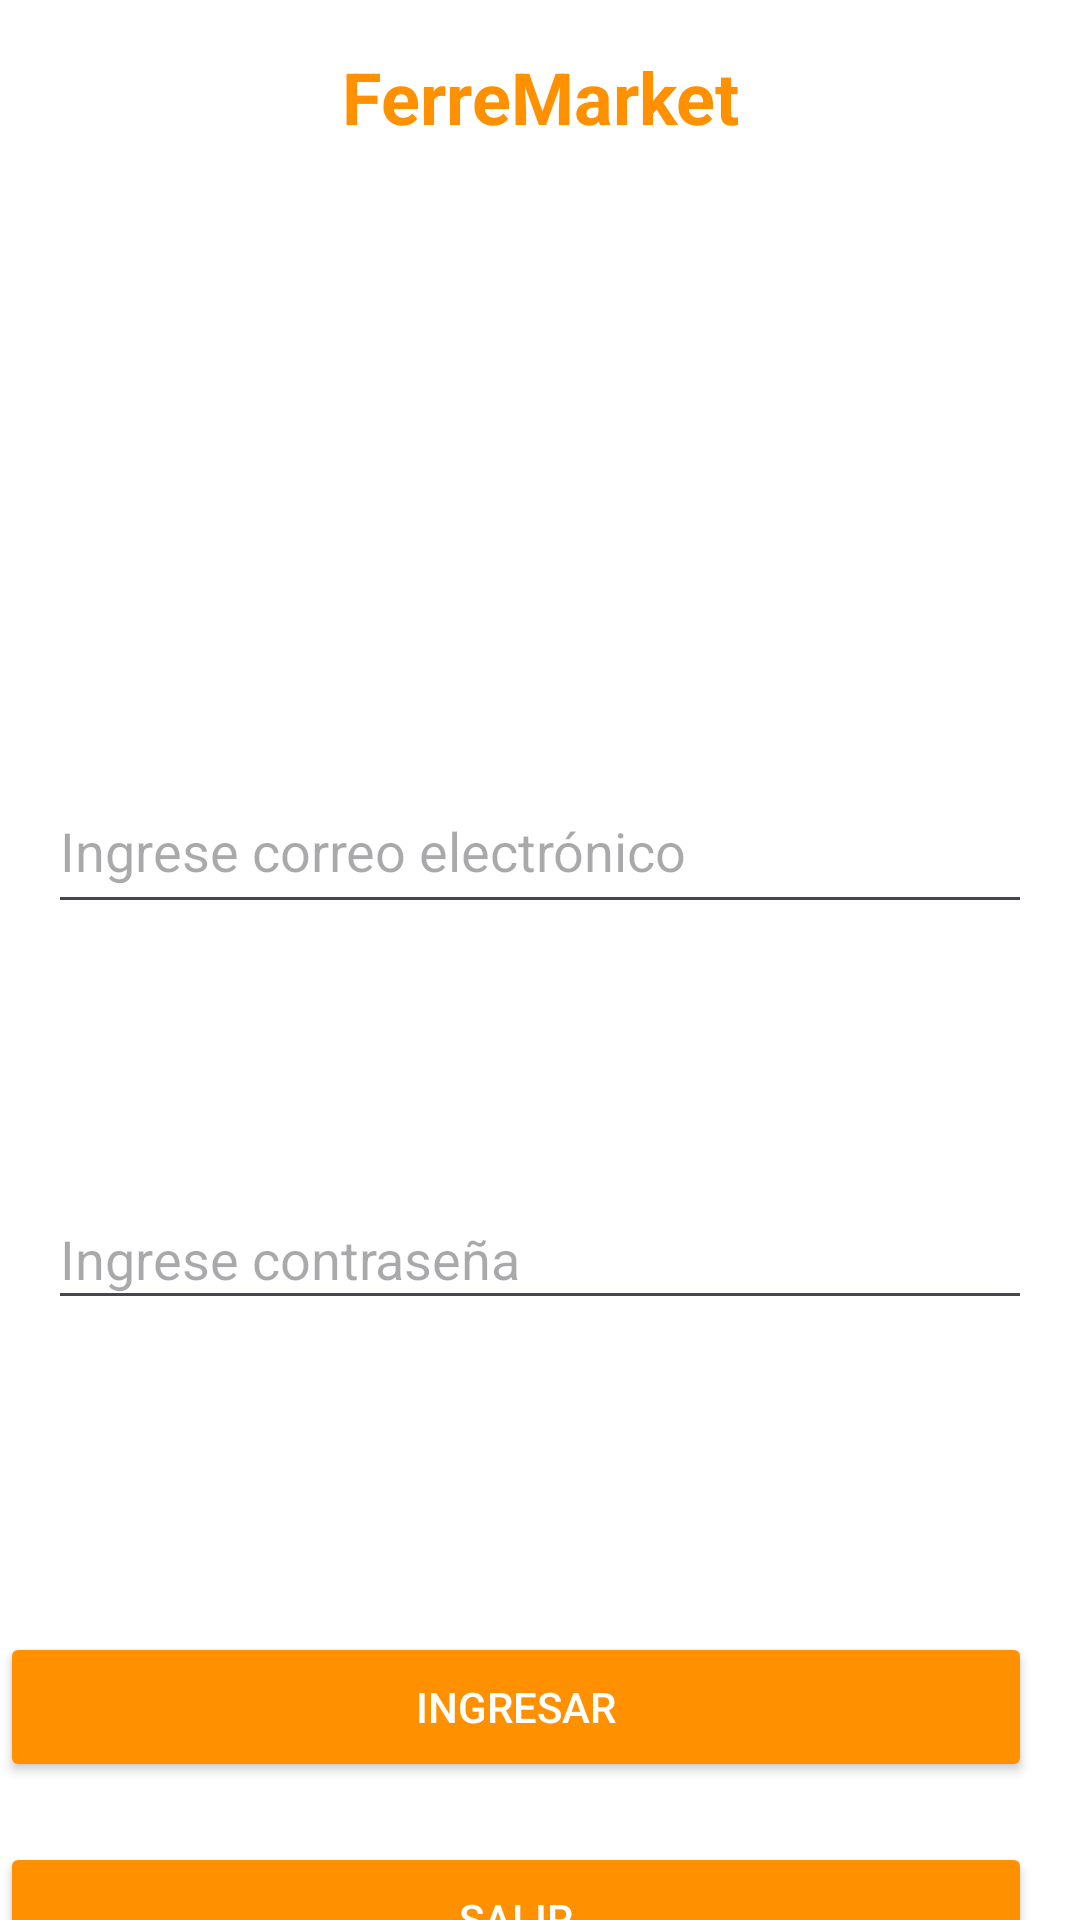

Layout XML and referenced resources for this Android screen:
<!-- AndroidManifest.xml: application theme Theme.EvaluacionDiagnosticaMendozaReyesAngelEmanuel -->
<!-- res/layout/activity_main.xml -->
<androidx.constraintlayout.widget.ConstraintLayout
            xmlns:android="http://schemas.android.com/apk/res/android"
            xmlns:app="http://schemas.android.com/apk/res-auto"
            xmlns:tools="http://schemas.android.com/tools"
            android:layout_width="match_parent"
            android:layout_height="match_parent"
            android:background="#fff"
            tools:context=".MainActivity">

            <TextView
                android:id="@+id/textoTitulo"
                android:layout_width="wrap_content"
                android:layout_height="wrap_content"
                android:text="@string/app_name"
                android:textSize="24sp"
                android:textStyle="bold"
                android:textColor="#FF9100"
                app:layout_constraintTop_toTopOf="parent"
                app:layout_constraintStart_toStartOf="parent"
                app:layout_constraintEnd_toEndOf="parent"
                android:layout_marginTop="16dp"
                android:layout_marginStart="16dp"
                android:layout_marginEnd="16dp"/>

            <EditText
                android:id="@+id/entradaTexto"
                android:layout_width="0dp"
                android:layout_height="52dp"
                android:layout_marginStart="16dp"
                android:layout_marginTop="180dp"
                android:layout_marginEnd="16dp"
                android:hint="Ingrese correo electrónico"
                android:inputType="textEmailAddress"
                android:textColor="#000000"
                app:layout_constraintBottom_toBottomOf="parent"
                app:layout_constraintEnd_toEndOf="parent"
                app:layout_constraintHorizontal_bias="0.0"
                app:layout_constraintStart_toStartOf="parent"
                app:layout_constraintTop_toBottomOf="@id/textoTitulo"
                app:layout_constraintVertical_bias="0.077" />

            <EditText
                android:id="@+id/campoTexto"
                android:layout_width="0dp"
                android:layout_height="44dp"
                android:layout_marginStart="16dp"
                android:layout_marginTop="88dp"
                android:layout_marginEnd="16dp"
                android:hint="Ingrese contraseña"
                android:inputType="textPassword"
                android:textColor="#000000"
                app:layout_constraintEnd_toEndOf="parent"
                app:layout_constraintHorizontal_bias="0.0"
                app:layout_constraintStart_toStartOf="parent"
                app:layout_constraintTop_toBottomOf="@id/entradaTexto" />

                <Button
                    android:id="@+id/botonIngresar"
                    android:layout_width="0dp"
                    android:layout_height="50dp"
                    android:layout_marginTop="104dp"
                    android:layout_marginEnd="16dp"
                    android:backgroundTint="#FF9100"
                    android:text="Ingresar"
                    android:textColor="#FFFFFF"
                    app:layout_constraintBottom_toBottomOf="parent"
                    app:layout_constraintEnd_toEndOf="parent"
                    app:layout_constraintHorizontal_bias="0.0"
                    app:layout_constraintStart_toStartOf="parent"
                    app:layout_constraintTop_toBottomOf="@id/campoTexto"
                    app:layout_constraintVertical_bias="0.0" />

                <Button
                android:id="@+id/botonSalir"
                android:layout_width="0dp"
                android:layout_height="51dp"
                android:layout_marginTop="20dp"
                android:layout_marginEnd="16dp"
                android:backgroundTint="#FF9100"
                android:text="Salir"
                android:textColor="#FFFFFF"
                app:layout_constraintBottom_toBottomOf="parent"
                app:layout_constraintEnd_toEndOf="parent"
                app:layout_constraintHorizontal_bias="0.0"
                app:layout_constraintStart_toStartOf="parent"
                app:layout_constraintTop_toBottomOf="@id/botonIngresar"
                app:layout_constraintVertical_bias="0.0" />

            <ImageView
                android:id="@+id/imageView"
                android:layout_width="148dp"
                android:layout_height="128dp"
                android:src="@drawable/baseline_hardware_24"
                app:layout_constraintBottom_toBottomOf="parent"
                app:layout_constraintEnd_toEndOf="parent"
                app:layout_constraintHorizontal_bias="0.471"
                app:layout_constraintStart_toStartOf="parent"
                app:layout_constraintTop_toTopOf="parent"
                app:layout_constraintVertical_bias="0.116" />
        </androidx.constraintlayout.widget.ConstraintLayout>
<!-- resources referenced by this layout -->
<resources>
  <string name="app_name">FerreMarket</string>
  <style name="Theme.EvaluacionDiagnosticaMendozaReyesAngelEmanuel" parent="Base.Theme.EvaluacionDiagnosticaMendozaReyesAngelEmanuel" />
  <style name="Base.Theme.EvaluacionDiagnosticaMendozaReyesAngelEmanuel" parent="Theme.Material3.DayNight.NoActionBar">
          
          
      </style>
</resources>
